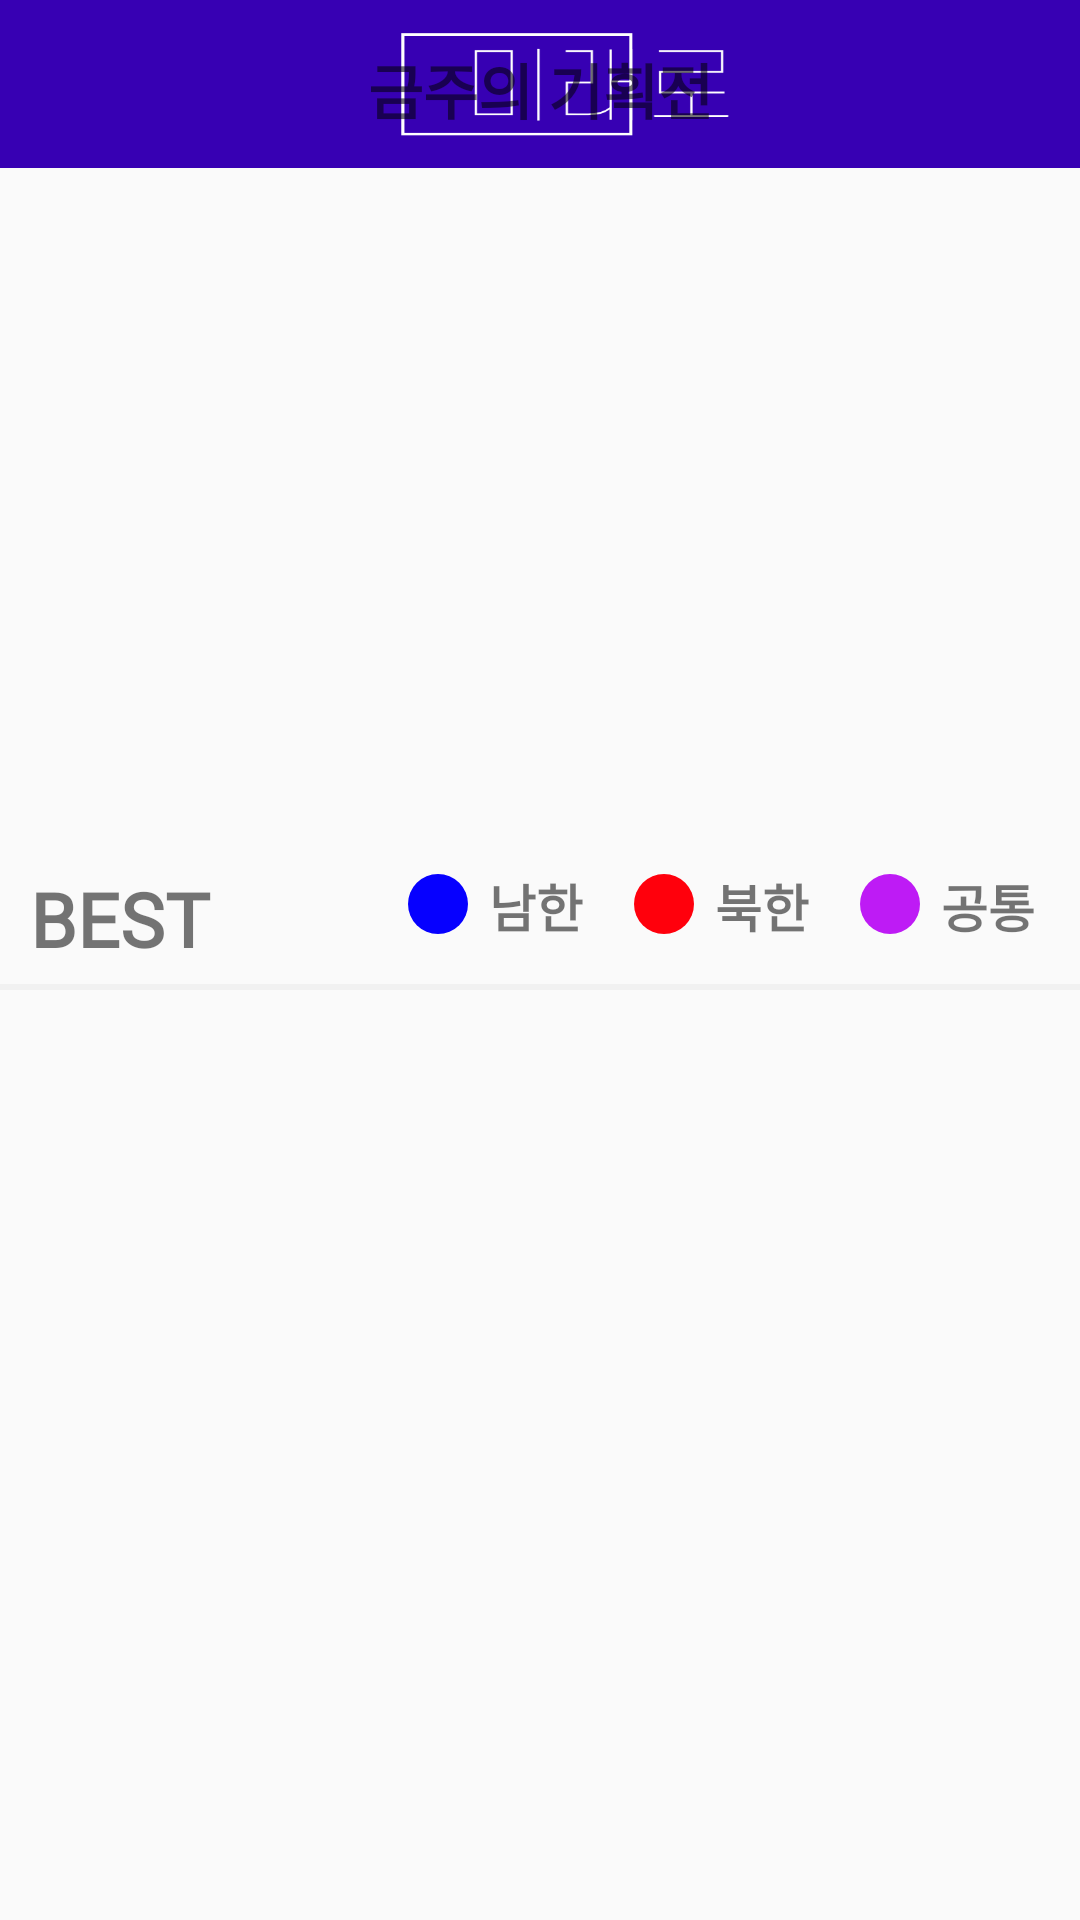

Here is an Android app screen rendered from its layout file. Give the layout XML and the strings, colors and styles it references.
<!-- AndroidManifest.xml: application theme AppTheme -->
<!-- res/layout/toolbar_main.xml -->
<?xml version="1.0" encoding="utf-8"?>
<android.support.constraint.ConstraintLayout
    xmlns:android="http://schemas.android.com/apk/res/android"
    xmlns:app="http://schemas.android.com/apk/res-auto"
    xmlns:tools="http://schemas.android.com/tools"
    android:layout_width="match_parent"
    android:layout_height="match_parent"
    tools:context=".MainActivity"
    tools:ignore="MissingConstraints">

    <android.support.design.widget.AppBarLayout
        android:layout_width="match_parent"
        android:layout_height="wrap_content">

        <android.support.v7.widget.Toolbar
            android:id="@+id/main_toolbar"
            android:layout_width="match_parent"
            android:layout_height="?attr/actionBarSize"
            android:background="@color/colorPrimaryDark"
            app:popupTheme="@style/AppTheme.PopupOverlay">

            <ImageView
                android:layout_width="wrap_content"
                android:layout_height="wrap_content"
                android:padding="10sp"
                android:src="@drawable/logo" />
        </android.support.v7.widget.Toolbar>
    </android.support.design.widget.AppBarLayout>

    <include layout="@layout/content_main" />
</android.support.constraint.ConstraintLayout>
<!-- res/layout/content_main.xml (included above) -->
<?xml version="1.0" encoding="utf-8"?>
<ScrollView
    xmlns:android="http://schemas.android.com/apk/res/android"
    xmlns:app="http://schemas.android.com/apk/res-auto"
    xmlns:tools="http://schemas.android.com/tools"
    android:layout_width="match_parent"
    android:layout_height="match_parent"
    android:fillViewport="true"
    android:scrollbars="vertical"
    app:layout_behavior="@string/appbar_scrolling_view_behavior"
    tools:context=".MainActivity"
    tools:ignore="MissingConstraints">

    <android.support.constraint.ConstraintLayout
        android:layout_width="match_parent"
        android:layout_height="wrap_content">

        <TextView
            android:id="@+id/week_event"
            android:layout_width="wrap_content"
            android:layout_height="wrap_content"
            android:layout_marginTop="15sp"
            android:fontFamily="@font/nixgonfont"
            android:text="금주의 기획전"
            android:textStyle="bold"
            android:textSize="20sp"
            app:layout_constraintBottom_toTopOf="@+id/event_image_slide"
            app:layout_constraintLeft_toLeftOf="parent"
            app:layout_constraintRight_toRightOf="parent"
            app:layout_constraintTop_toTopOf="parent" />

        <ViewFlipper
            android:id="@+id/event_image_slide"
            android:layout_width="match_parent"
            android:layout_height="200sp"
            android:layout_marginTop="15sp"
            app:layout_constraintLeft_toLeftOf="parent"
            app:layout_constraintRight_toRightOf="parent"
            app:layout_constraintTop_toBottomOf="@+id/week_event" />

        <TextView
            android:id="@+id/best_textview"
            android:layout_width="match_parent"
            android:layout_height="wrap_content"
            android:layout_marginStart="10sp"
            android:layout_marginTop="30sp"
            android:fontFamily="@font/nixgonfont"
            android:textStyle="bold"
            android:text="BEST"
            android:textSize="25sp"
            app:layout_constraintLeft_toLeftOf="parent"
            app:layout_constraintRight_toRightOf="parent"
            app:layout_constraintTop_toBottomOf="@+id/event_image_slide" />

        <LinearLayout
            android:layout_width="wrap_content"
            android:layout_height="wrap_content"
            android:orientation="horizontal"
            android:layout_marginTop="30sp"
            app:layout_constraintEnd_toEndOf="@id/best_textview"
            app:layout_constraintTop_toBottomOf="@id/event_image_slide">

            <ImageView
                android:id="@+id/south_img"
                android:layout_width="wrap_content"
                android:layout_height="wrap_content"
                android:src="@drawable/ic_south_24dp"/>

            <TextView
                android:id="@+id/south_txt"
                android:layout_width="wrap_content"
                android:layout_height="match_parent"
                android:fontFamily="@font/nixgonfont"
                android:gravity="center"
                android:paddingStart="5sp"
                android:paddingEnd="15sp"
                android:textStyle="bold"
                android:textSize="17sp"
                android:text="남한" />

            <ImageView
                android:id="@+id/north_img"
                android:layout_width="wrap_content"
                android:layout_height="wrap_content"
                android:src="@drawable/ic_north_24dp"/>
            <TextView
                android:id="@+id/north_txt"
                android:layout_width="wrap_content"
                android:layout_height="match_parent"
                android:fontFamily="@font/nixgonfont"
                android:gravity="center"
                android:paddingStart="5sp"
                android:paddingEnd="15sp"
                android:textStyle="bold"
                android:textSize="17sp"
                android:text="북한"/>

            <ImageView
                android:id="@+id/north_and_south_img"
                android:layout_width="wrap_content"
                android:layout_height="wrap_content"
                android:src="@drawable/ic_northandsouth_24dp"/>
            <TextView
                android:id="@+id/north_and_south_txt"
                android:layout_width="wrap_content"
                android:layout_height="match_parent"
                android:fontFamily="@font/nixgonfont"
                android:gravity="center"
                android:paddingStart="5sp"
                android:paddingEnd="15sp"
                android:textStyle="bold"
                android:textSize="17sp"
                android:text="공통"/>
        </LinearLayout>

        <View
            android:id="@+id/division_line"
            android:layout_width="match_parent"
            android:layout_height="2sp"
            android:layout_marginTop="5sp"
            android:background="#f1f1f1"
            app:layout_constraintLeft_toLeftOf="parent"
            app:layout_constraintRight_toRightOf="parent"
            app:layout_constraintTop_toBottomOf="@+id/best_textview" />

        <android.support.v7.widget.RecyclerView
            android:id="@+id/best_item_list"
            android:layout_width="match_parent"
            android:layout_height="wrap_content"
            android:layout_marginTop="5sp"
            app:layout_constraintLeft_toLeftOf="parent"
            app:layout_constraintRight_toRightOf="parent"
            app:layout_constraintTop_toBottomOf="@+id/division_line"/>

    </android.support.constraint.ConstraintLayout>
</ScrollView>
<!-- resources referenced by this layout -->
<resources>
  <!-- drawable ic_north_24dp (drawable) -->
  <vector android:height="24dp" android:tint="#FF000C"
      android:viewportHeight="24.0" android:viewportWidth="24.0"
      android:width="24dp" xmlns:android="http://schemas.android.com/apk/res/android">
      <path android:fillColor="#FF000000" android:pathData="M12,12m-10,0a10,10 0,1 1,20 0a10,10 0,1 1,-20 0"/>
  </vector>
  <!-- drawable ic_northandsouth_24dp (drawable) -->
  <vector android:height="24dp" android:tint="#BE1BF5"
      android:viewportHeight="24.0" android:viewportWidth="24.0"
      android:width="24dp" xmlns:android="http://schemas.android.com/apk/res/android">
      <path android:fillColor="#FF000000" android:pathData="M12,12m-10,0a10,10 0,1 1,20 0a10,10 0,1 1,-20 0"/>
  </vector>
  <!-- drawable ic_south_24dp (drawable) -->
  <vector android:height="24dp" android:tint="#0600FF"
      android:viewportHeight="24.0" android:viewportWidth="24.0"
      android:width="24dp" xmlns:android="http://schemas.android.com/apk/res/android">
      <path android:fillColor="#FF000000" android:pathData="M12,12m-10,0a10,10 0,1 1,20 0a10,10 0,1 1,-20 0"/>
  </vector>
  <!-- drawable logo: png bitmap (drawable-v24, 2861 bytes) -->
  <style name="AppTheme.PopupOverlay" parent="ThemeOverlay.AppCompat.Light" />
  <style name="AppTheme" parent="Theme.AppCompat.Light.NoActionBar">
          
          <item name="colorPrimary">@color/colorPrimary</item>
          <item name="colorPrimaryDark">@color/colorPrimaryDark</item>
          <item name="colorAccent">@color/colorAccent</item>
          <item name="android:windowDrawsSystemBarBackgrounds">true</item>
      </style>
  <!-- not gathered from this repository: default colours our renderer supplied (Android Studio template values) -->
  <color name="colorPrimary">#FF6200EE</color>
  <color name="colorPrimaryDark">#FF3700B3</color>
  <color name="colorAccent">#FF03DAC5</color>
</resources>
